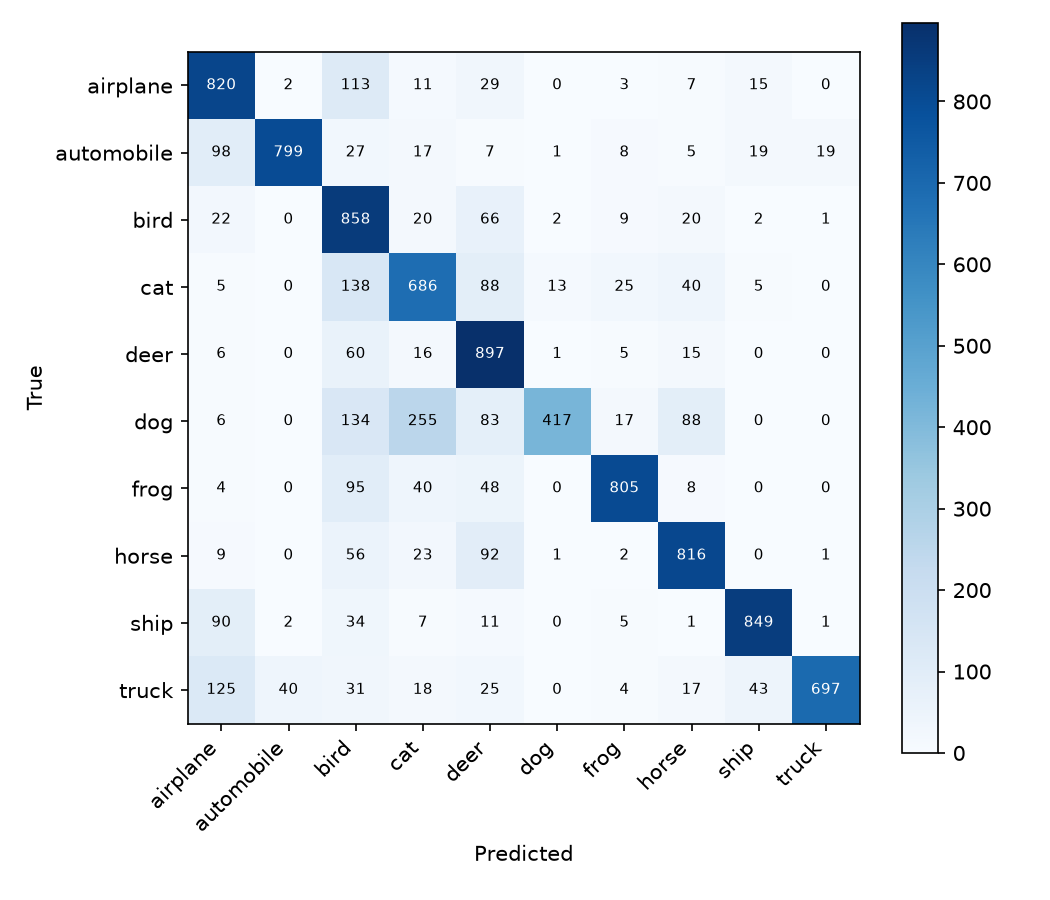

The data file committed next to this chart (first rows):
820, 2, 113, 11, 29, 0, 3, 7, 15, 0
98, 799, 27, 17, 7, 1, 8, 5, 19, 19
22, 0, 858, 20, 66, 2, 9, 20, 2, 1
5, 0, 138, 686, 88, 13, 25, 40, 5, 0
6, 0, 60, 16, 897, 1, 5, 15, 0, 0
6, 0, 134, 255, 83, 417, 17, 88, 0, 0
4, 0, 95, 40, 48, 0, 805, 8, 0, 0
9, 0, 56, 23, 92, 1, 2, 816, 0, 1
90, 2, 34, 7, 11, 0, 5, 1, 849, 1
125, 40, 31, 18, 25, 0, 4, 17, 43, 697
